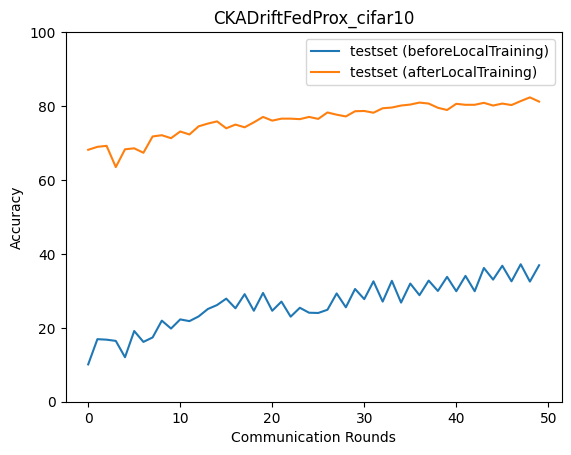

The file beside this chart, header and first rows:
epoch, accuracy_test_before, macro_f1_test_before, macro_precision_test_before, macro_recall_test_before, accuracy_test_after, macro_f1_test_after, macro_precision_test_after, macro_recall_test_after
0, 10.1, 4.952, 5.745, 10.18, 68.16, 67.54, 71.01, 68.78
1, 16.92, 5.59, 3.375, 16.33, 68.96, 67.39, 71.19, 69.61
2, 16.79, 5.759, 3.503, 16.84, 69.23, 68.45, 70.55, 69.88
3, 16.45, 7.933, 6.173, 15.76, 63.48, 60.61, 69.18, 63.01
4, 12.04, 5.097, 4.344, 12.16, 68.29, 67.08, 71.6, 68.86
5, 19.13, 8.871, 10.84, 18.48, 68.56, 67.63, 68.79, 69.1
6, 16.19, 5.776, 6.841, 16.13, 67.36, 66.7, 71.42, 68.05
7, 17.39, 7.716, 12.02, 16.64, 71.77, 71.65, 73.24, 72.21
8, 21.94, 15.45, 24.99, 21.86, 72.11, 71.19, 74.1, 72.55
9, 19.8, 11.7, 17.27, 19.02, 71.3, 71.19, 74.71, 71.79
10, 22.27, 15.5, 21.72, 21.52, 73.11, 72.97, 76.29, 73.56
11, 21.81, 13.6, 19.96, 20.99, 72.31, 72.03, 72.49, 72.75
12, 23.08, 16.62, 26.56, 22.34, 74.52, 74.22, 75.03, 74.73
13, 25.08, 18.96, 30.41, 24.38, 75.25, 75.16, 75.43, 75.41
14, 26.15, 21.32, 28.37, 25.69, 75.85, 75.74, 77.19, 76
15, 27.89, 22.78, 32.62, 27.18, 73.98, 73.43, 76.52, 74.5
16, 25.28, 20.22, 23.75, 25, 74.98, 75.08, 76.24, 75.38
17, 29.1, 24.38, 27.95, 28.55, 74.25, 74.29, 75.09, 74.57
18, 24.62, 18.96, 28.62, 24.27, 75.59, 75, 75.97, 76.09
19, 29.43, 24.77, 26.2, 29.1, 77.06, 77.01, 77.48, 77.4
20, 24.62, 18.37, 24.03, 24.22, 76.05, 75.95, 76.81, 76.17
21, 27.09, 21.43, 26.95, 26.88, 76.59, 75.83, 77.51, 77.16
22, 23.01, 14.68, 15.81, 22.5, 76.59, 76.63, 76.97, 76.76
23, 25.42, 17.2, 22.7, 25.35, 76.45, 76.63, 77.93, 76.49
24, 24.08, 15.16, 18.93, 23.57, 77.06, 76.87, 77.48, 77.21
25, 24.01, 15.61, 21.63, 23.78, 76.52, 76.26, 76.83, 76.89
26, 24.88, 16.4, 18.59, 24.47, 78.26, 78.27, 79.02, 78.6
27, 29.3, 22.19, 28.8, 29.18, 77.66, 77.54, 78.04, 77.93
28, 25.55, 17.84, 27.37, 25.09, 77.19, 77.11, 77.65, 77.41
29, 30.5, 25.32, 30.92, 30.16, 78.6, 78.81, 79.1, 78.7
30, 27.76, 20.85, 34.09, 27.34, 78.66, 78.64, 79.01, 78.91
31, 32.58, 27.2, 39.62, 32.3, 78.19, 78.21, 78.95, 78.26
32, 27.09, 20.1, 32.99, 26.63, 79.4, 79.31, 79.43, 79.64
33, 32.71, 27.02, 40.8, 32.56, 79.6, 79.45, 79.85, 79.93
34, 26.82, 19.31, 32.2, 26.28, 80.13, 80.18, 80.38, 80.26
35, 31.97, 26.22, 40.72, 31.77, 80.4, 80.31, 80.69, 80.66
36, 28.83, 21.23, 36.41, 28.38, 80.94, 80.94, 81.36, 81.13
37, 32.78, 27.5, 38.06, 32.52, 80.67, 80.6, 80.83, 80.89
38, 29.97, 22.73, 42.58, 29.52, 79.53, 79.66, 80.66, 79.56
39, 33.78, 29.35, 43.76, 33.54, 78.93, 79.06, 79.5, 79.21
40, 29.9, 21.97, 36.27, 29.34, 80.6, 80.68, 81.24, 80.67
41, 34.05, 29.54, 43.22, 33.83, 80.33, 80.33, 80.59, 80.6
42, 29.9, 22.41, 36.03, 29.32, 80.33, 80.26, 80.46, 80.54
43, 36.19, 33.29, 44.98, 35.96, 80.87, 80.92, 81.14, 80.99
44, 33.04, 27.14, 42.28, 32.49, 80.13, 79.96, 80.47, 80.5
45, 36.79, 34.2, 42.46, 36.53, 80.67, 80.64, 80.71, 80.96
46, 32.58, 27.37, 44.32, 32.14, 80.27, 80.3, 80.8, 80.42
47, 37.19, 33.63, 39.81, 36.79, 81.34, 81.21, 81.45, 81.62
48, 32.51, 28.78, 41.67, 32.11, 82.34, 82.38, 82.42, 82.45
49, 36.92, 33.37, 40.87, 36.52, 81.2, 81.17, 81.98, 81.49
